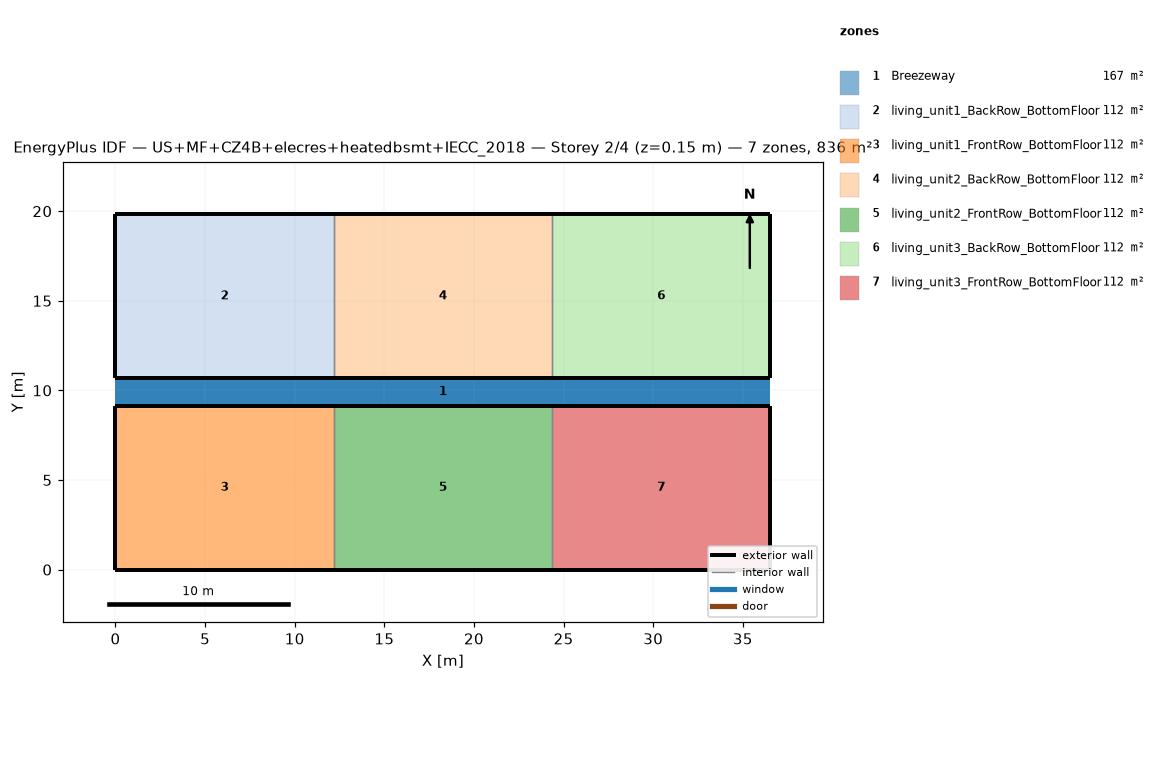
=== STOREY PLAN SPEC (per zone: floor XY polygon, exterior-wall plan segments, windows/doors) ===
zone 1: Breezeway  (167.0 m²)
  floor: (36.54, 9.16) (0.00, 9.16) (0.00, 10.68) (36.54, 10.68)
  floor: (36.54, 9.16) (0.00, 9.16) (0.00, 10.68) (36.54, 10.68)
  floor: (36.54, 9.16) (0.00, 9.16) (0.00, 10.68) (36.54, 10.68)
zone 2: living_unit1_BackRow_BottomFloor  (111.5 m²)
  floor: (12.18, 10.68) (0.00, 10.68) (0.00, 19.84) (12.18, 19.84)
  exterior wall: (0.00, 10.68) – (12.18, 10.68)  [12.2 m]
  exterior wall: (12.18, 19.84) – (0.00, 19.84)  [12.2 m]
  exterior wall: (0.00, 19.84) – (0.00, 10.68)  [9.2 m]
  interior walls: 1
zone 3: living_unit1_FrontRow_BottomFloor  (111.5 m²)
  floor: (12.18, 0.00) (0.00, 0.00) (0.00, 9.16) (12.18, 9.16)
  exterior wall: (0.00, 0.00) – (12.18, 0.00)  [12.2 m]
  exterior wall: (12.18, 9.16) – (0.00, 9.16)  [12.2 m]
  exterior wall: (0.00, 9.16) – (0.00, 0.00)  [9.2 m]
  interior walls: 1
zone 4: living_unit2_BackRow_BottomFloor  (111.5 m²)
  floor: (24.36, 10.68) (12.18, 10.68) (12.18, 19.84) (24.36, 19.84)
  exterior wall: (12.18, 10.68) – (24.36, 10.68)  [12.2 m]
  exterior wall: (24.36, 19.84) – (12.18, 19.84)  [12.2 m]
  interior walls: 2
zone 5: living_unit2_FrontRow_BottomFloor  (111.5 m²)
  floor: (24.36, 0.00) (12.18, 0.00) (12.18, 9.16) (24.36, 9.16)
  exterior wall: (12.18, 0.00) – (24.36, 0.00)  [12.2 m]
  exterior wall: (24.36, 9.16) – (12.18, 9.16)  [12.2 m]
  interior walls: 2
zone 6: living_unit3_BackRow_BottomFloor  (111.5 m²)
  floor: (36.54, 10.68) (24.36, 10.68) (24.36, 19.84) (36.54, 19.84)
  exterior wall: (24.36, 10.68) – (36.54, 10.68)  [12.2 m]
  exterior wall: (36.54, 10.68) – (36.54, 19.84)  [9.2 m]
  exterior wall: (36.54, 19.84) – (24.36, 19.84)  [12.2 m]
  interior walls: 1
zone 7: living_unit3_FrontRow_BottomFloor  (111.5 m²)
  floor: (36.54, 0.00) (24.36, 0.00) (24.36, 9.16) (36.54, 9.16)
  exterior wall: (24.36, 0.00) – (36.54, 0.00)  [12.2 m]
  exterior wall: (36.54, 0.00) – (36.54, 9.16)  [9.2 m]
  exterior wall: (36.54, 9.16) – (24.36, 9.16)  [12.2 m]
  interior walls: 1

=== DERIVED (storey summary) ===
Building: US+MF+CZ4B+elecres+heatedbsmt+IECC_2018
Storey: 2 of 4  (floor level z = 0.15 m)
Storey gross floor area: 836.2 m²
Zones on this storey: 7
  - Breezeway: floor 167.0 m²
  - living_unit1_BackRow_BottomFloor: floor 111.5 m²; exterior wall 33.5 m (86.9 m²); WWR 0.0%
  - living_unit1_FrontRow_BottomFloor: floor 111.5 m²; exterior wall 33.5 m (86.9 m²); WWR 0.0%
  - living_unit2_BackRow_BottomFloor: floor 111.5 m²; exterior wall 24.4 m (63.1 m²); WWR 0.0%
  - living_unit2_FrontRow_BottomFloor: floor 111.5 m²; exterior wall 24.4 m (63.1 m²); WWR 0.0%
  - living_unit3_BackRow_BottomFloor: floor 111.5 m²; exterior wall 33.5 m (86.9 m²); WWR 0.0%
  - living_unit3_FrontRow_BottomFloor: floor 111.5 m²; exterior wall 33.5 m (86.9 m²); WWR 0.0%
Zone adjacency (shared interzone walls):
  - living_unit1_BackRow_BottomFloor ↔ living_unit2_BackRow_BottomFloor
  - living_unit1_FrontRow_BottomFloor ↔ living_unit2_FrontRow_BottomFloor
  - living_unit2_BackRow_BottomFloor ↔ living_unit3_BackRow_BottomFloor
  - living_unit2_FrontRow_BottomFloor ↔ living_unit3_FrontRow_BottomFloor